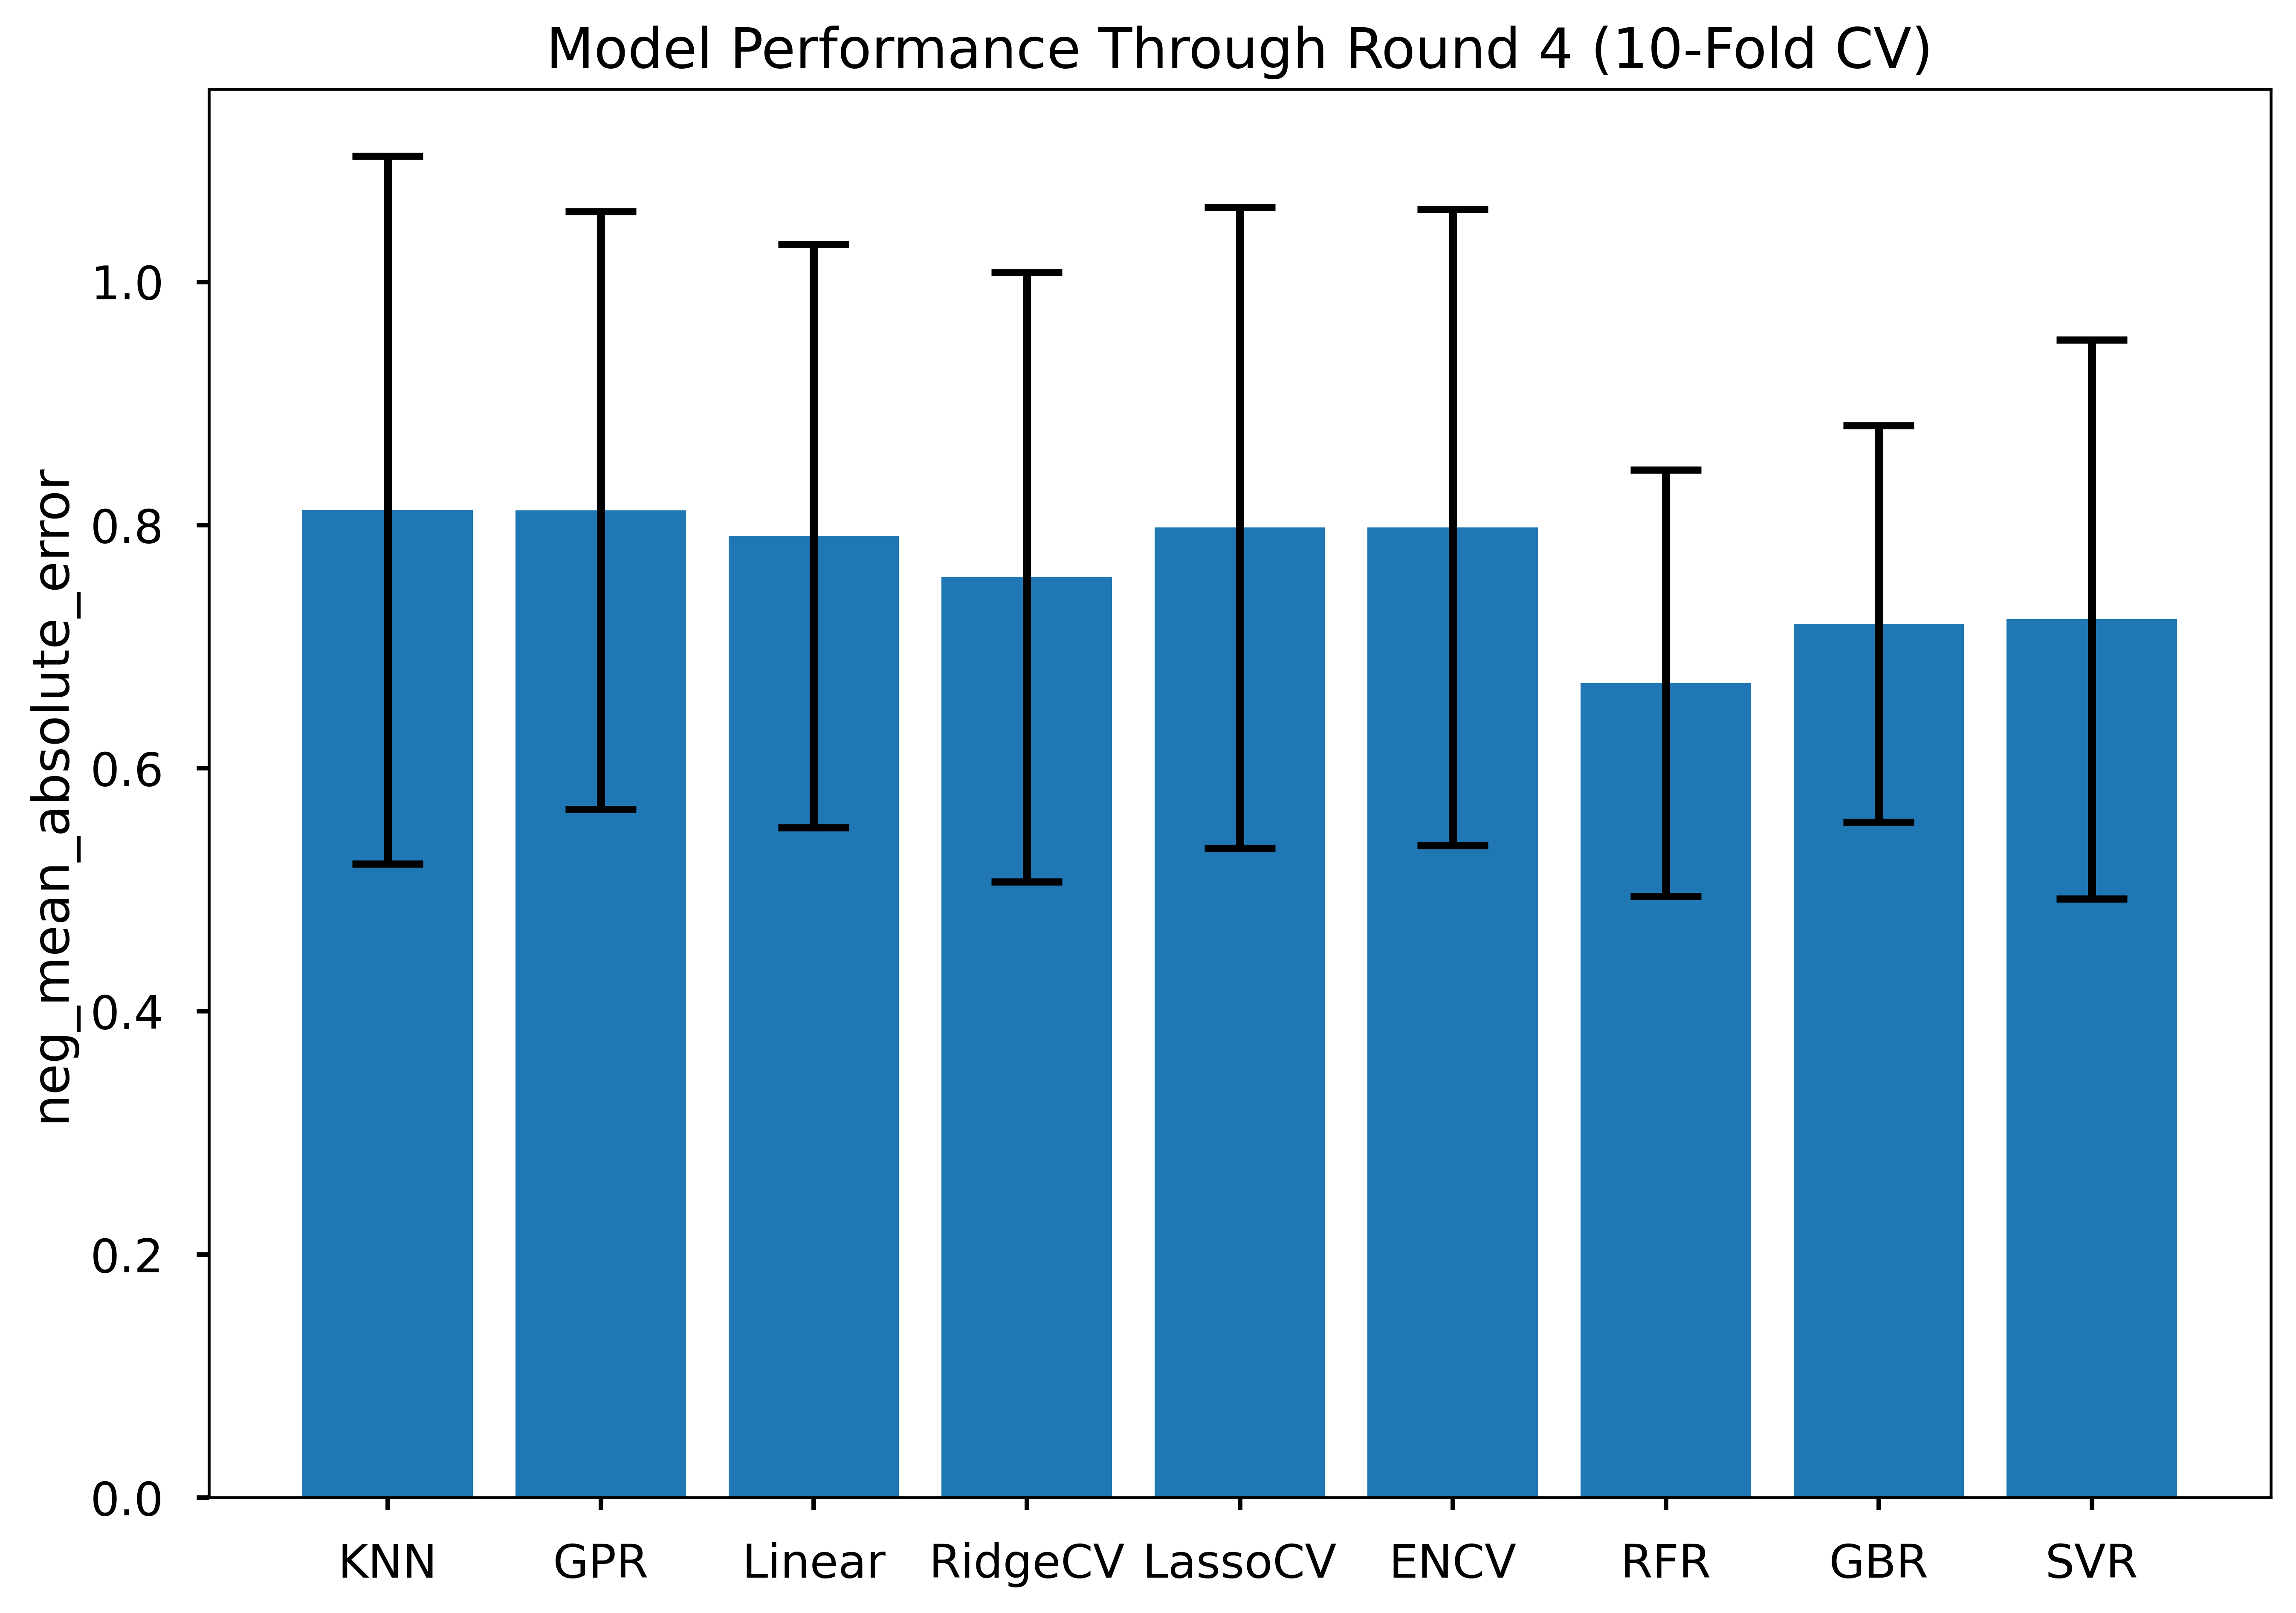

The file beside this chart, header and first rows:
Model, Mean, SD
KNN, -0.812, 0.291
GPR, -0.812, 0.246
Linear, -0.791, 0.24
RidgeCV, -0.757, 0.251
LassoCV, -0.798, 0.264
ENCV, -0.798, 0.262
RFR, -0.67, 0.175
GBR, -0.719, 0.163
SVR, -0.722, 0.23
